Run: headless pygame with SDL's dummy video driver; simulated clock (each Clock.tick advances the game by its frame time, no real sleeping); random seed 0; keys injected as events and as key.get_pressed() state; no mouse input.
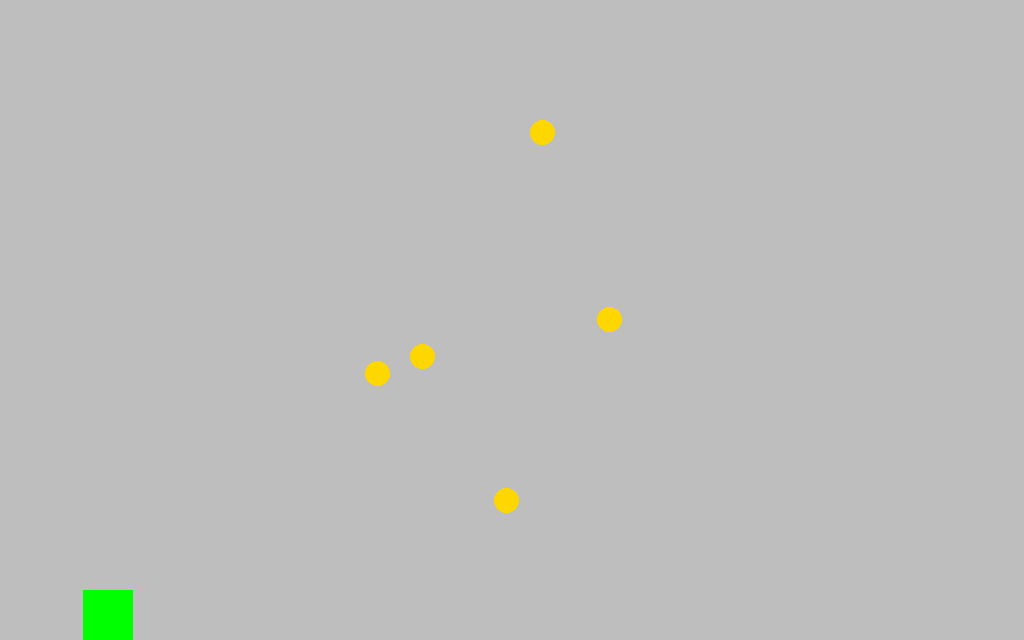
Frame 1 of 4 · flips 1–60 · no input
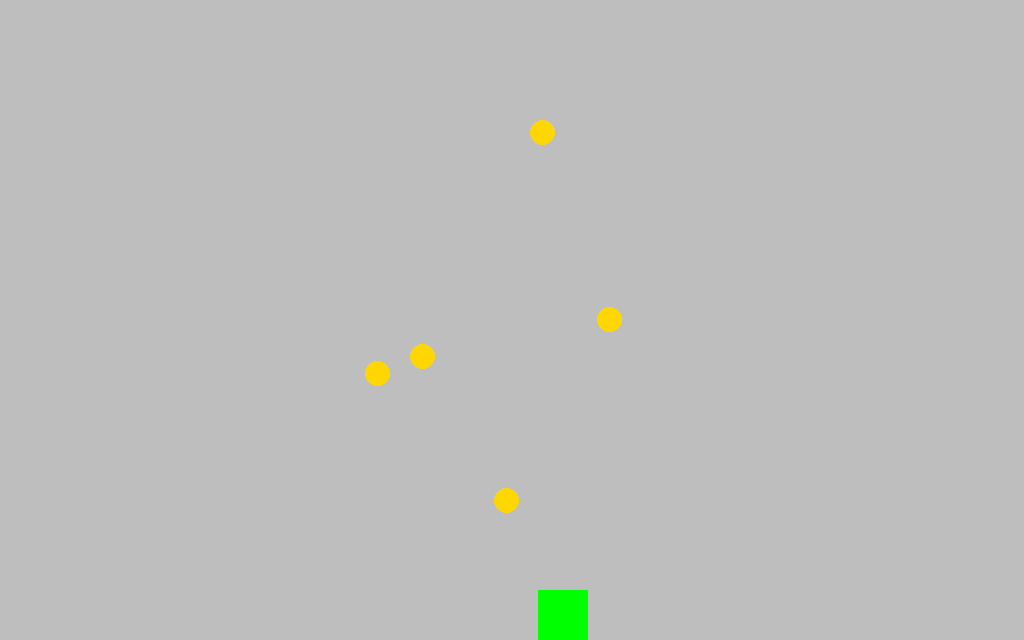
Frame 2 of 4 · flips 61–180 · tapped SPACE, RETURN · held RIGHT (→), D
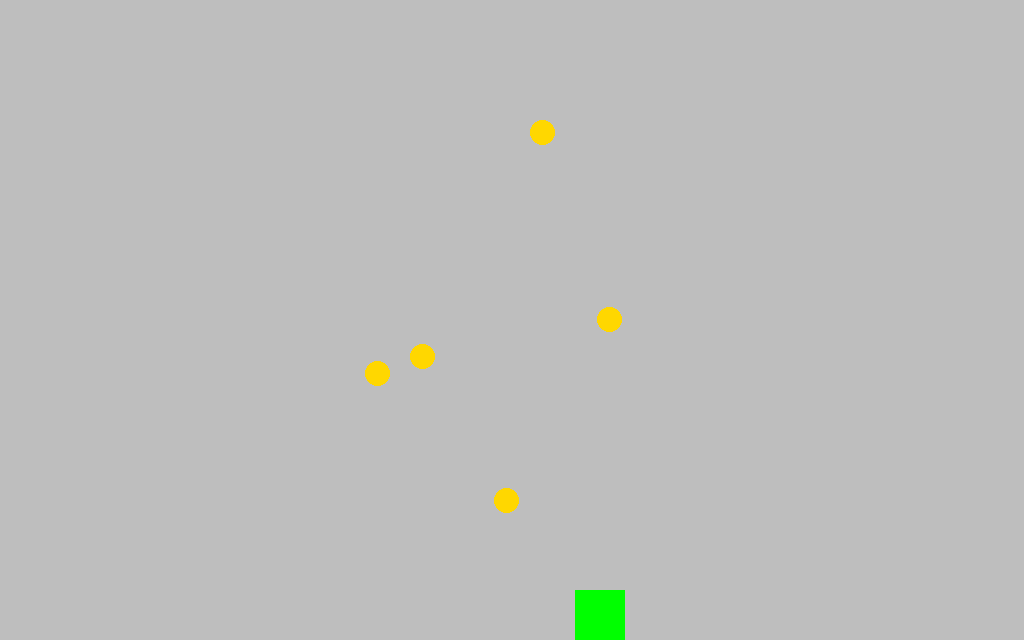
Frame 3 of 4 · flips 181–300 · held DOWN (↓), S
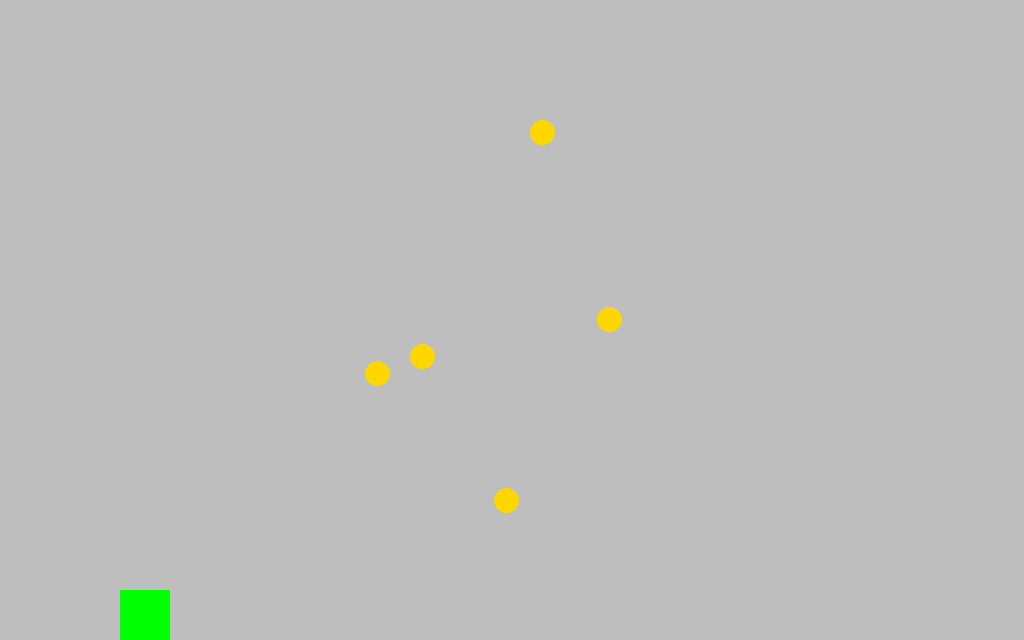
Frame 4 of 4 · flips 301–420 · held LEFT (←), A, UP (↑), W

The pygame program that drew these frames:

import pygame
import random

pygame.init()

WIDTH = 1024
HEIGHT = 640
screen = pygame.display.set_mode((WIDTH, HEIGHT))

FPS = 60
clock = pygame.time.Clock()

player = pygame.Rect(50, 400, 50, 50)
all_coins = []
for i in range(5):
    x = random.randint(100, 900)
    y = random.randint(100, 500)
    coin = pygame.Rect(x, y, 25, 25)
    all_coins.append(coin)

vel_x = 4
vel_y = 3
FRICTION = 0.9
MAX_SPEED = 8
ACCEL = 0.5
GRAVITY = 0.5
running = True
while running == True:
    for event in pygame.event.get():
        if event.type == pygame.QUIT:
            running = False
    keys = pygame.key.get_pressed()
    if keys[pygame.K_LEFT]:
        vel_x -= ACCEL
    if keys[pygame.K_RIGHT]:
        vel_x += ACCEL
    if player.left <= 0 or player.right >= WIDTH:
        vel_x *= -1
    if keys[pygame.K_UP]:
        vel_y -= ACCEL
    if keys[pygame.K_DOWN]:
        vel_y += ACCEL
    if keys[pygame.K_SPACE]:
        vel_y = -12
    vel_x = max(-MAX_SPEED, min(MAX_SPEED, vel_x))
    vel_y = max(-MAX_SPEED, min(MAX_SPEED, vel_y))
    vel_x *= FRICTION
    vel_y *= FRICTION
    vel_y += GRAVITY

    if player.bottom + vel_y >= HEIGHT:
        vel_y = 0
        # GRAVITY = 0

    player.x += vel_x
    player.y += vel_y
    screen.fill("gray")
    for c in all_coins:
        pygame.draw.ellipse(screen, "gold", c)
    pygame.draw.rect(screen, "green", player)
    pygame.display.update()
    clock.tick(FPS)
